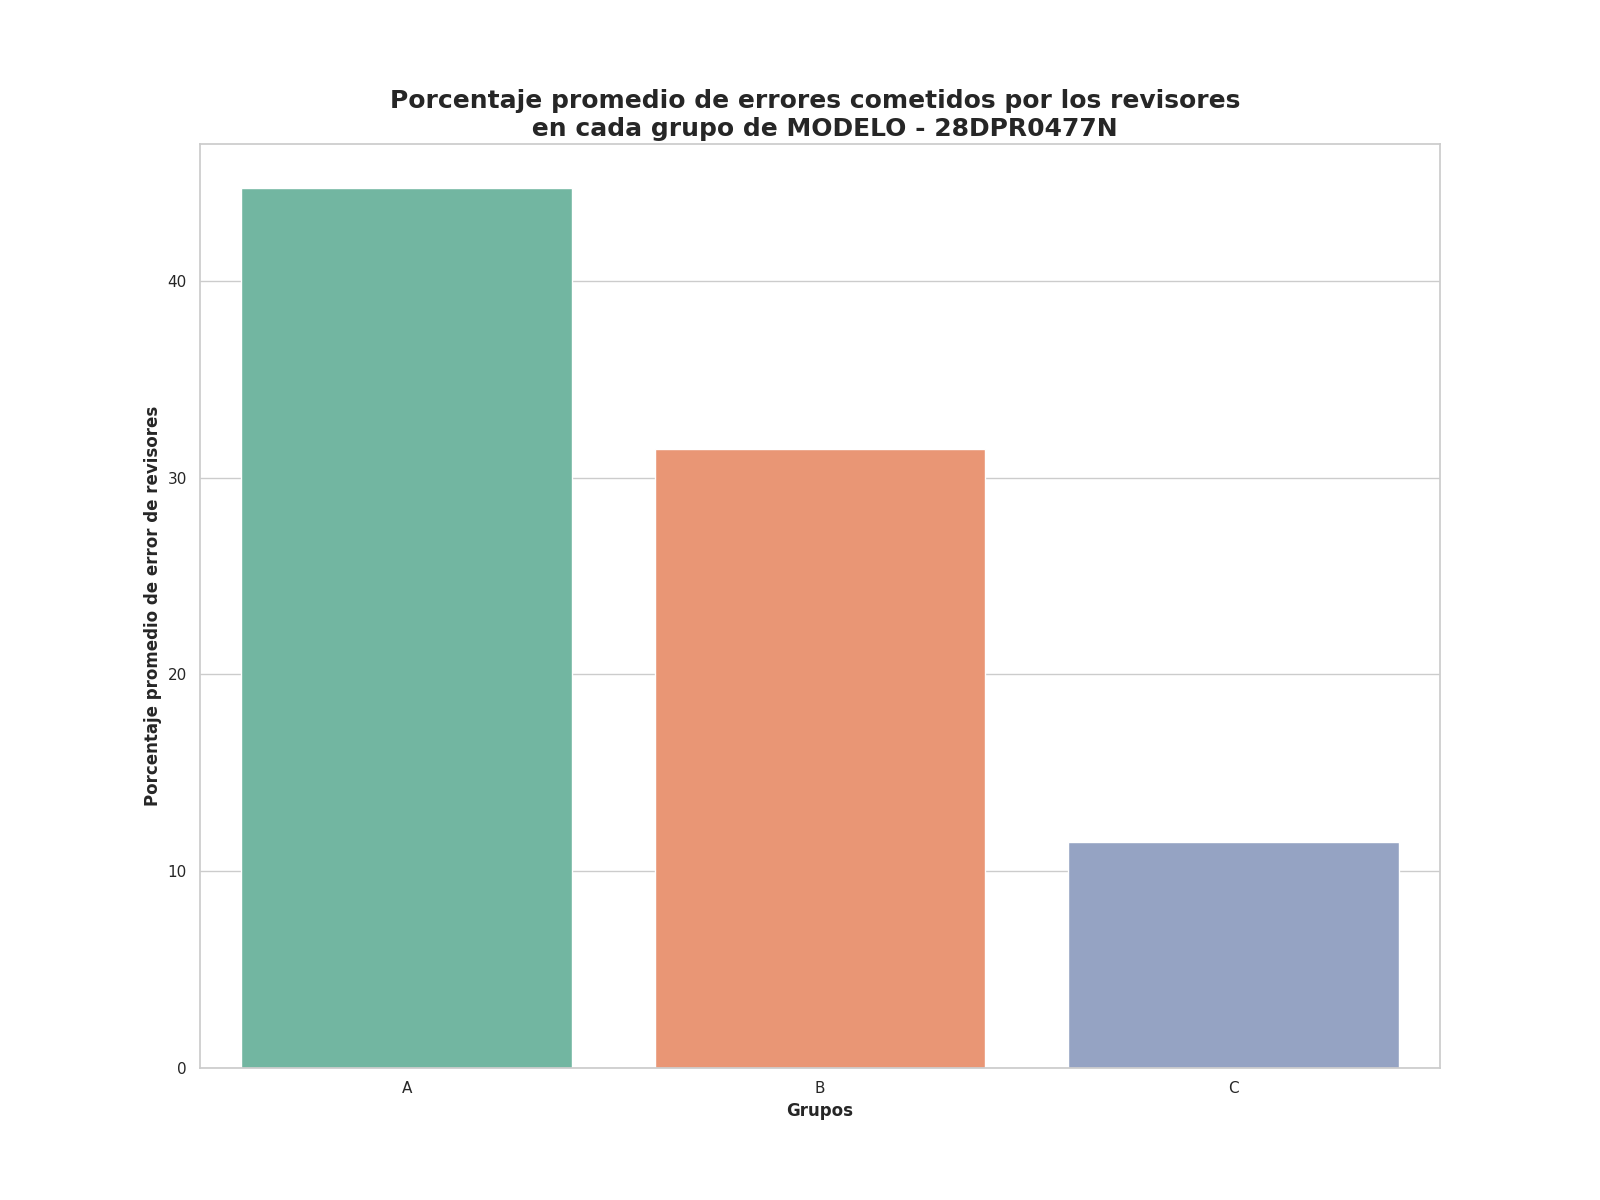

The table this chart was drawn from, first rows:
Grupo, Porcentaje promedio de errores
A, 44.72
B, 31.48
C, 11.51
